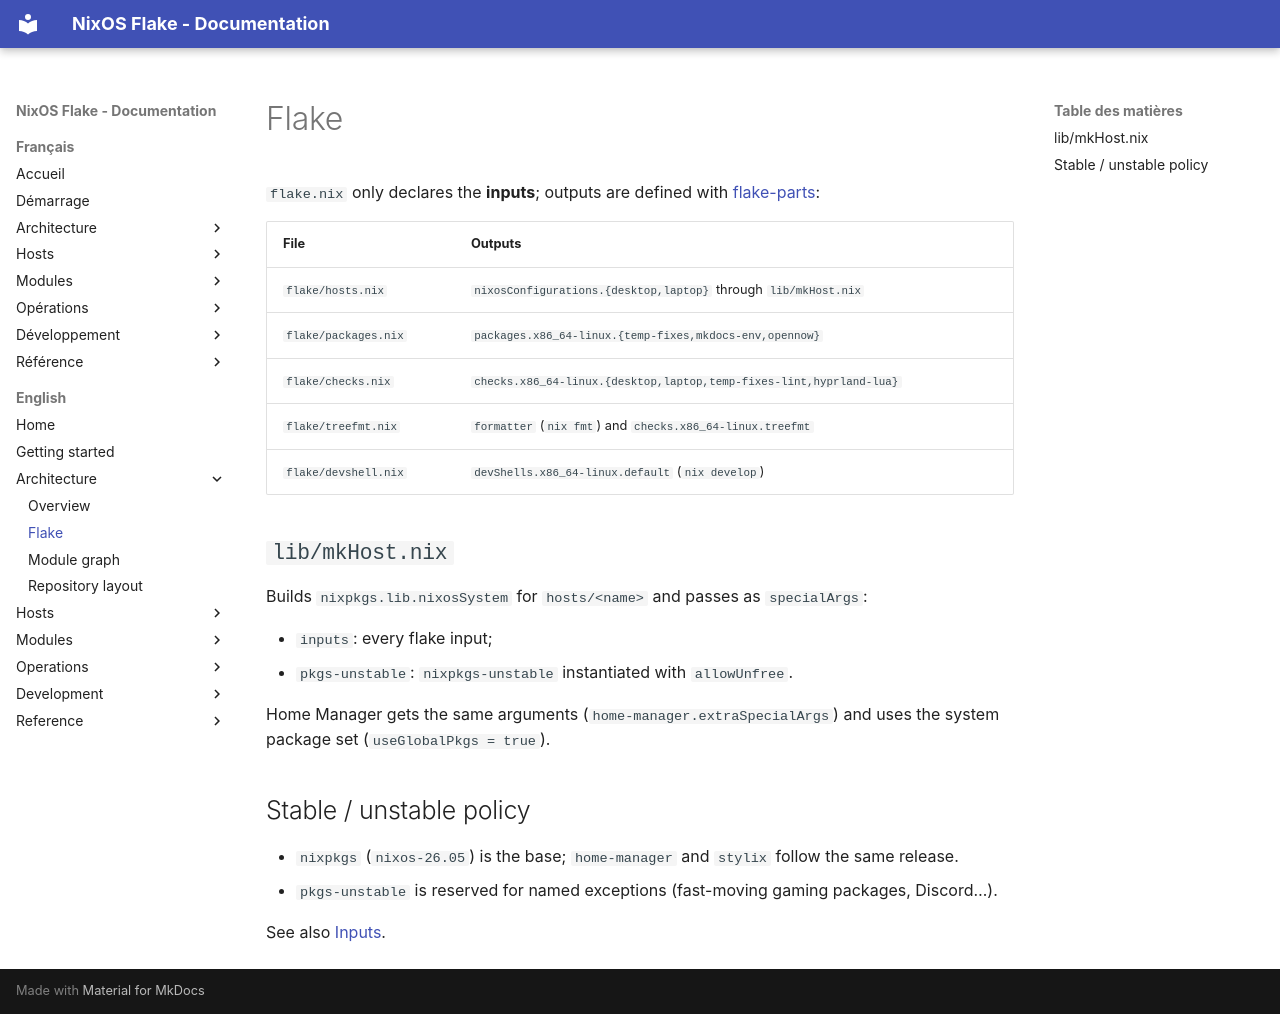

repository: llafon-analytics/nixos · page: en/architecture/flake/index.html · generator: mkdocs

# Flake

`flake.nix` only declares the **inputs**; outputs are defined with
[flake-parts](https://flake.parts):

| File | Outputs |
|---|---|
| `flake/hosts.nix` | `nixosConfigurations.{desktop,laptop}` through `lib/mkHost.nix` |
| `flake/packages.nix` | `packages.x86_64-linux.{temp-fixes,mkdocs-env,opennow}` |
| `flake/checks.nix` | `checks.x86_64-linux.{desktop,laptop,temp-fixes-lint,hyprland-lua}` |
| `flake/treefmt.nix` | `formatter` (`nix fmt`) and `checks.x86_64-linux.treefmt` |
| `flake/devshell.nix` | `devShells.x86_64-linux.default` (`nix develop`) |

## `lib/mkHost.nix`

Builds `nixpkgs.lib.nixosSystem` for `hosts/<name>` and passes as `specialArgs`:

- `inputs`: every flake input;
- `pkgs-unstable`: `nixpkgs-unstable` instantiated with `allowUnfree`.

Home Manager gets the same arguments (`home-manager.extraSpecialArgs`) and uses the system package
set (`useGlobalPkgs = true`).

## Stable / unstable policy

- `nixpkgs` (`nixos-26.05`) is the base; `home-manager` and `stylix` follow the same release.
- `pkgs-unstable` is reserved for named exceptions (fast-moving gaming packages, Discord…).

See also [Inputs](../reference/inputs.md).
